Labelled photos from "firebot.v1-2024-01-20-1-48pm.folder", an image-classification folder in s7d1/utrahacks-pyrover. The possible labels are: fire, no fire.

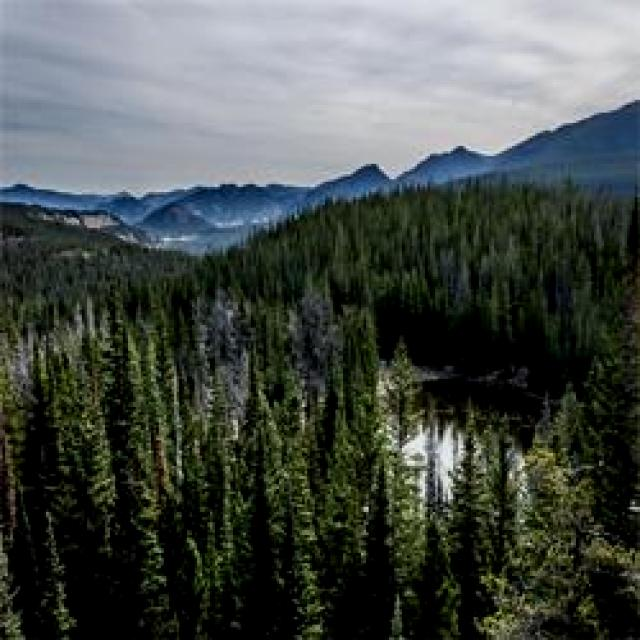
Label: no fire

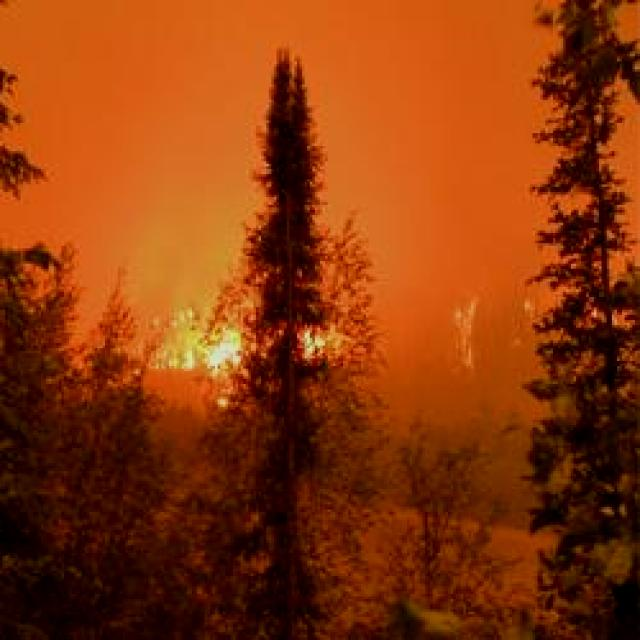
Label: fire

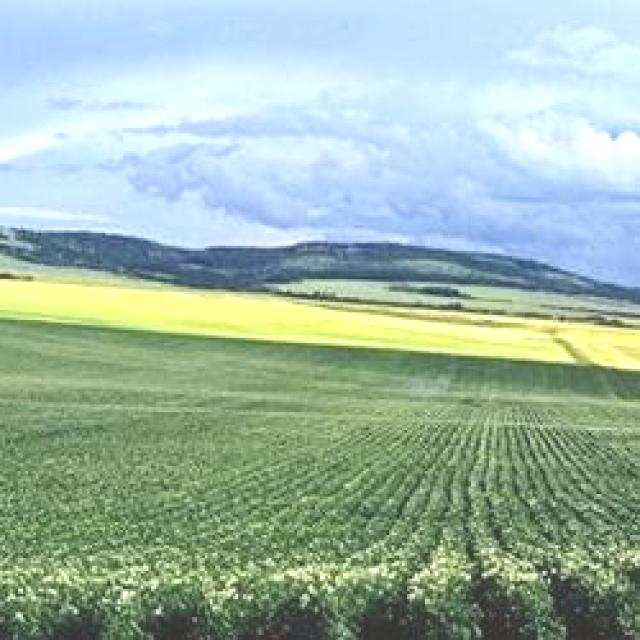
Label: no fire

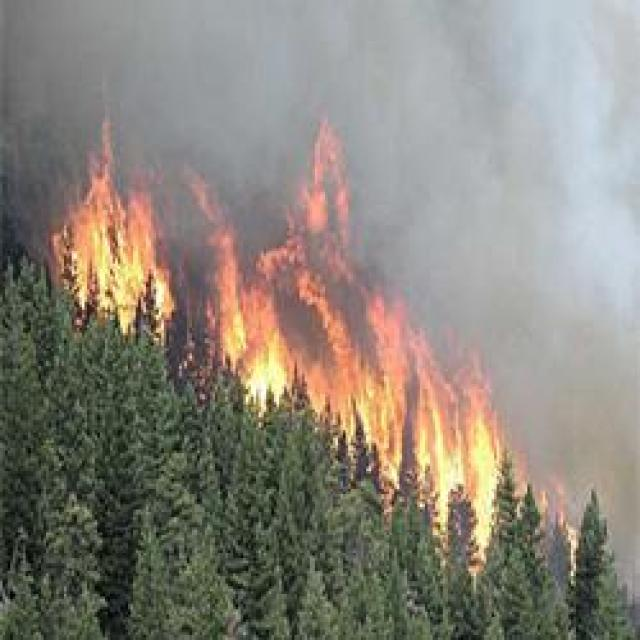
Label: fire

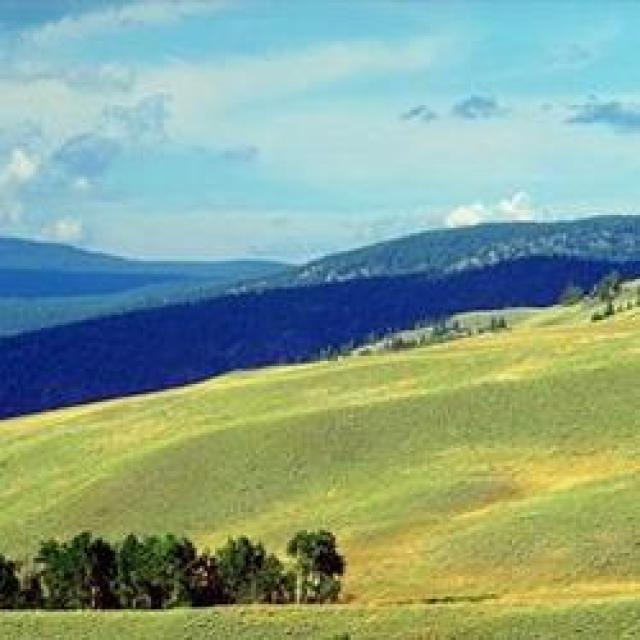
Label: no fire

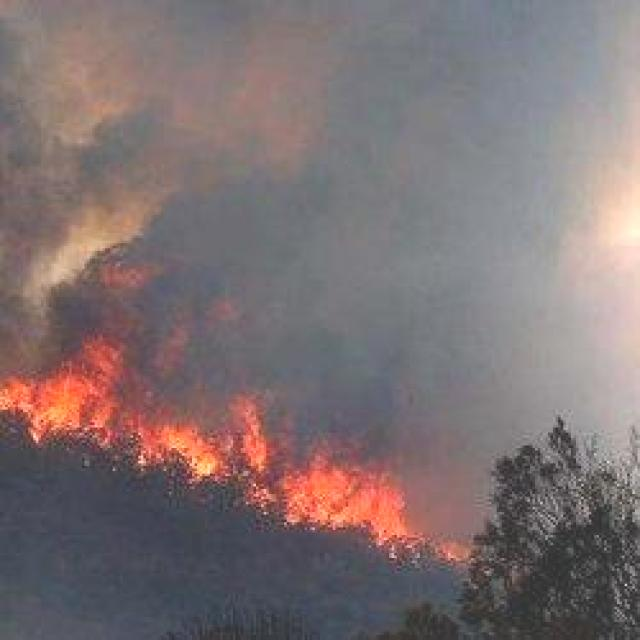
Label: fire
